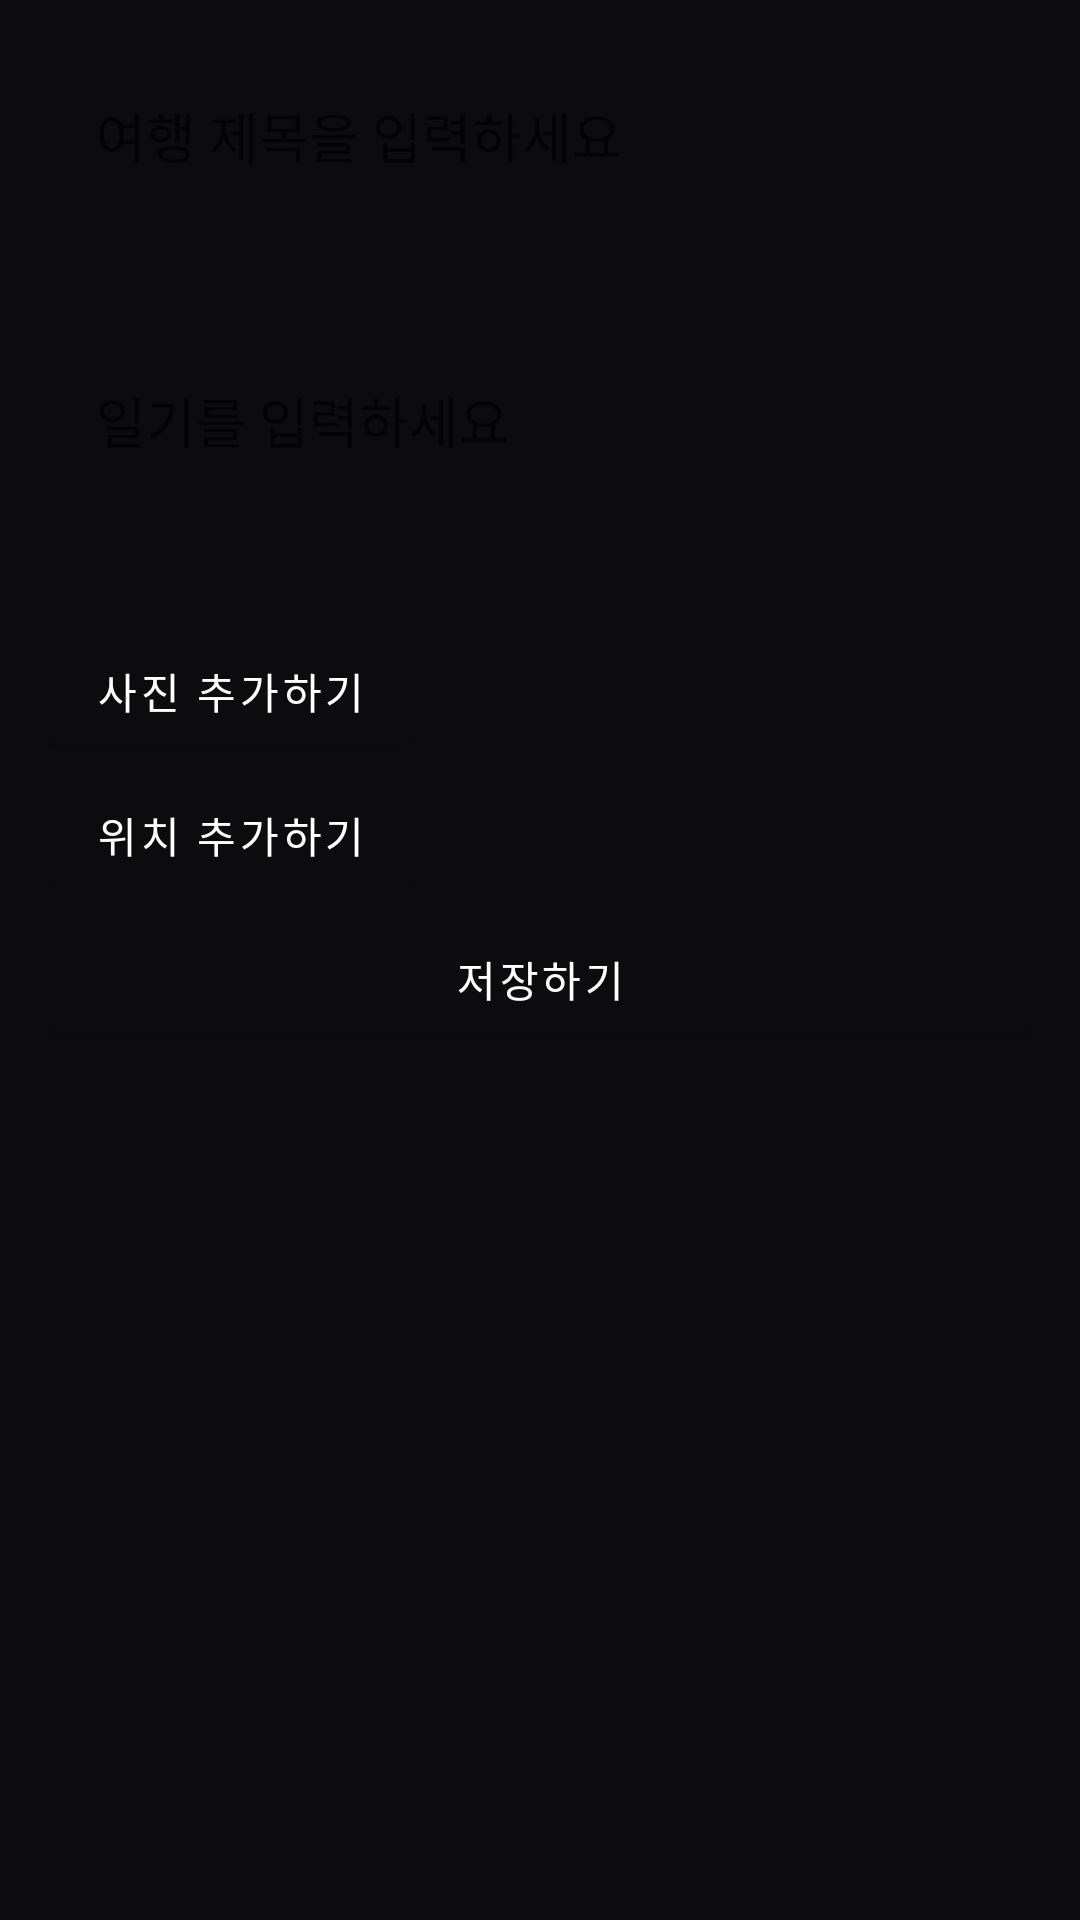

Reconstruct the res/layout file that produces this screen, plus the resources it refers to.
<!-- AndroidManifest.xml: application theme AppTheme -->
<!-- res/layout/activity_trip_record.xml -->
<?xml version="1.0" encoding="utf-8"?>
<LinearLayout xmlns:android="http://schemas.android.com/apk/res/android"
    android:layout_width="match_parent"
    android:layout_height="match_parent"
    android:orientation="vertical"
    android:padding="16dp">

    <EditText
        android:id="@+id/travelTitle"
        android:layout_width="match_parent"
        android:layout_height="wrap_content"
        android:hint="여행 제목을 입력하세요"
        android:layout_marginBottom="16dp"
        android:padding="16dp"
        android:minHeight="48dp" />

    <EditText
        android:id="@+id/travelDiary"
        android:layout_width="match_parent"
        android:layout_height="wrap_content"
        android:hint="일기를 입력하세요"
        android:inputType="textMultiLine"
        android:layout_marginBottom="16dp"
        android:minHeight="100dp"
        android:padding="16dp" />

    <Button
        android:id="@+id/addImageButton"
        android:layout_width="wrap_content"
        android:layout_height="wrap_content"
        android:text="사진 추가하기" />

    <Button
        android:id="@+id/addLocationButton"
        android:layout_width="wrap_content"
        android:layout_height="wrap_content"
        android:text="위치 추가하기" />  

    <ImageView
        android:id="@+id/imageView"
        android:layout_width="match_parent"
        android:layout_height="200dp"
        android:layout_marginTop="16dp"
        android:visibility="gone"
        android:scaleType="centerCrop" />

    <Button
        android:id="@+id/saveButton"
        android:layout_width="match_parent"
        android:layout_height="wrap_content"
        android:text="저장하기" />

</LinearLayout>
<!-- resources referenced by this layout -->
<resources>
  <style name="AppTheme" parent="Theme.MaterialComponents.Light.DarkActionBar">
          <item name="colorPrimary">@color/buttonColor</item>
          <item name="colorPrimaryVariant">@color/colorPrimaryDark</item>
          <item name="colorOnPrimary">@android:color/white</item>
          <item name="colorSecondary">@color/colorAccent</item>
          <item name="colorOnSecondary">@android:color/white</item>
          <item name="android:windowBackground">@android:color/white</item>
          <item name="android:backgroundTint">@color/backgroundColor</item>
          <item name="android:textViewStyle">@style/customTextViewFontStyle</item>
          <item name="android:buttonStyle">@color/black</item>
          <item name="android:editTextStyle">@style/customEditTextFontStyle</item>
          <item name="android:radioButtonStyle">@style/customRadioButtonFontStyle</item>
          <item name="android:checkboxStyle">@style/customCheckboxFontStyle</item>
  
          <item name="android:navigationBarColor">@color/buttonColor</item>
          <item name="android:statusBarColor">@color/buttonColor</item>
      </style>
  <color name="buttonColor">#343840</color>
  <color name="colorPrimaryDark">#3700B3</color>
  <color name="colorAccent">#03DAC5</color>
  <color name="backgroundColor">#0c0c0f</color>
  <style name="customTextViewFontStyle" parent="@android:style/Widget.DeviceDefault.TextView">
          <item name="android:fontFamily">@font/pretendard</item>
      </style>
  <color name="black">#FF000000</color>
  <style name="customEditTextFontStyle" parent="@android:style/Widget.DeviceDefault.EditText">
          <item name="android:fontFamily">@font/pretendard</item>
      </style>
  <style name="customRadioButtonFontStyle" parent="@android:style/Widget.DeviceDefault.CompoundButton.RadioButton">
          <item name="android:fontFamily">@font/pretendard</item>
      </style>
  <style name="customCheckboxFontStyle" parent="@android:style/Widget.DeviceDefault.CompoundButton.CheckBox">
          <item name="android:fontFamily">@font/pretendard</item>
      </style>
</resources>
